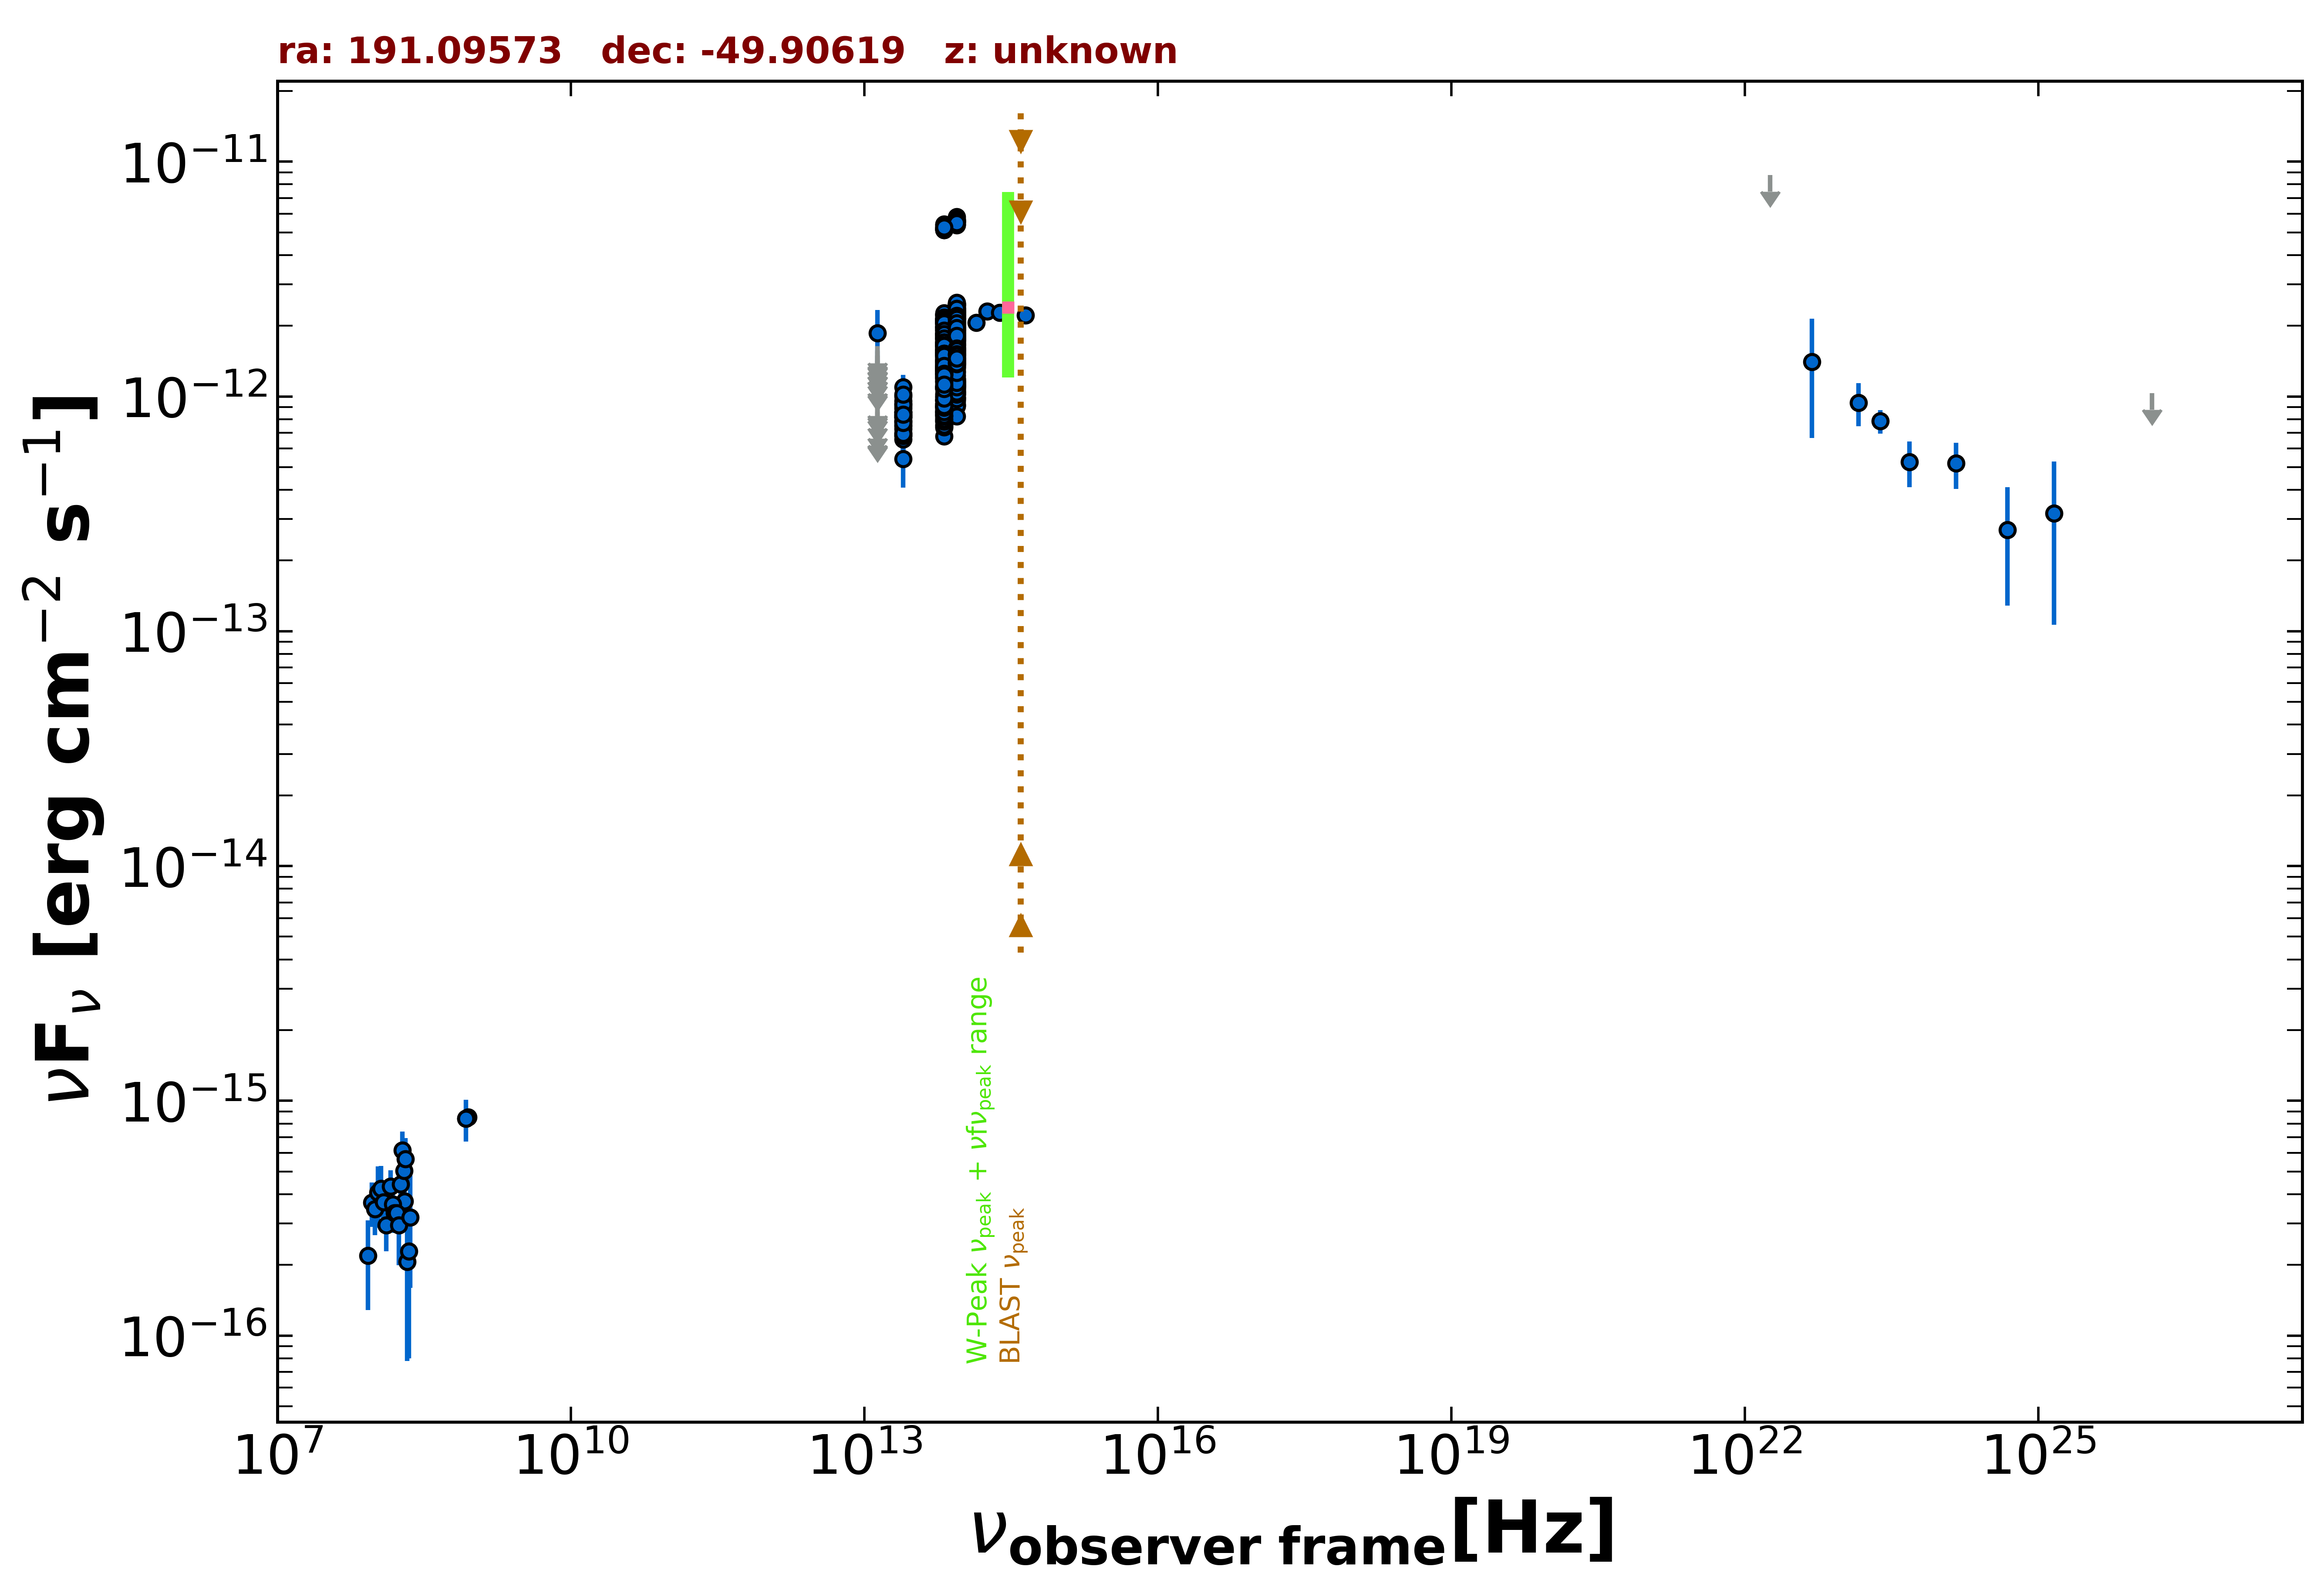

The data file committed next to this chart (first rows):
freq., flux, err_flux, MJD_start, MJD_end, flag, catalog, reference
8.870e+08, 8.515e-16, 6.385e-17, 55000, 55000, , RACS, Hale et al. 2021  PASA  38  e058
8.430e+08, 8.405e-16, 2.615e-17, 55000, 55000, , SUMSS, Manch et al. 2003  MNRAS  342  1117
1.500e+08, 3.573e-16, 3.600e-17, 55000, 55000, , TGSS150, Intema et al. 2017  A&A  598  A781
1.389e+14, 2.062e-12, 1.540e-13, 55000, 55000, , 2MASS, Skrutskie et al. 2006  AJ  131  1163
1.804e+14, 2.304e-12, 1.765e-13, 55000, 55000, , 2MASS, Skrutskie et al. 2006  AJ  131  1163
2.427e+14, 2.279e-12, 2.035e-13, 55000, 55000, , 2MASS, Skrutskie et al. 2006  AJ  131  1163
8.817e+13, 2.027e-12, 4.500e-15, 55000, 55000, , UNWISE, Schlafly et al. 2019  ApJS  240  30
6.517e+13, 1.837e-12, 5.500e-15, 55000, 55000, , UNWISE, Schlafly et al. 2019  ApJS  240  30
8.817e+13, 1.466e-12, 3.200e-14, 55000, 55000, , WISE, Wright et al. 2010  AJ  140  1868
6.517e+13, 1.280e-12, 2.700e-14, 55000, 55000, , WISE, Wright et al. 2010  AJ  140  1868
2.498e+13, 8.217e-13, 3.330e-14, 55000, 55000, , WISE, Wright et al. 2010  AJ  140  1868
1.363e+13, 6.064e-13, 1.022e-13, 55000, 55000, , WISE, Wright et al. 2010  AJ  140  1868
8.817e+13, 2.304e-12, 5.950e-14, 56681, 56681, , NEOWISE, Mainzer et al. 2014  ApJ  792  30
6.517e+13, 2.131e-12, 7.250e-14, 56681, 56681, , NEOWISE, Mainzer et al. 2014  ApJ  792  30
8.817e+13, 2.107e-12, 5.800e-14, 56684, 56684, , NEOWISE, Mainzer et al. 2014  ApJ  792  30
6.517e+13, 1.858e-12, 6.200e-14, 56684, 56684, , NEOWISE, Mainzer et al. 2014  ApJ  792  30
8.817e+13, 2.014e-12, 5.000e-14, 56684, 56684, , NEOWISE, Mainzer et al. 2014  ApJ  792  30
6.517e+13, 1.856e-12, 5.650e-14, 56684, 56684, , NEOWISE, Mainzer et al. 2014  ApJ  792  30
8.817e+13, 2.091e-12, 5.600e-14, 56684, 56684, , NEOWISE, Mainzer et al. 2014  ApJ  792  30
6.517e+13, 1.901e-12, 5.300e-14, 56684, 56684, , NEOWISE, Mainzer et al. 2014  ApJ  792  30
8.817e+13, 1.906e-12, 5.450e-14, 56684, 56684, , NEOWISE, Mainzer et al. 2014  ApJ  792  30
6.517e+13, 1.822e-12, 5.700e-14, 56684, 56684, , NEOWISE, Mainzer et al. 2014  ApJ  792  30
8.817e+13, 2.034e-12, 5.050e-14, 56684, 56684, , NEOWISE, Mainzer et al. 2014  ApJ  792  30
6.517e+13, 1.856e-12, 6.350e-14, 56684, 56684, , NEOWISE, Mainzer et al. 2014  ApJ  792  30
8.817e+13, 5.578e-12, 9.250e-14, 57047, 57047, , NEOWISE, Mainzer et al. 2014  ApJ  792  30
6.517e+13, 5.418e-12, 1.100e-13, 57047, 57047, , NEOWISE, Mainzer et al. 2014  ApJ  792  30
8.817e+13, 5.532e-12, 1.270e-13, 57048, 57048, , NEOWISE, Mainzer et al. 2014  ApJ  792  30
6.517e+13, 5.246e-12, 1.115e-13, 57048, 57048, , NEOWISE, Mainzer et al. 2014  ApJ  792  30
8.817e+13, 5.808e-12, 1.015e-13, 57047, 57047, , NEOWISE, Mainzer et al. 2014  ApJ  792  30
6.517e+13, 5.393e-12, 9.950e-14, 57047, 57047, , NEOWISE, Mainzer et al. 2014  ApJ  792  30
8.817e+13, 5.645e-12, 1.040e-13, 57047, 57047, , NEOWISE, Mainzer et al. 2014  ApJ  792  30
6.517e+13, 5.155e-12, 1.135e-13, 57047, 57047, , NEOWISE, Mainzer et al. 2014  ApJ  792  30
8.817e+13, 5.421e-12, 8.950e-14, 57047, 57047, , NEOWISE, Mainzer et al. 2014  ApJ  792  30
6.517e+13, 5.155e-12, 9.500e-14, 57047, 57047, , NEOWISE, Mainzer et al. 2014  ApJ  792  30
8.817e+13, 5.371e-12, 8.900e-14, 57047, 57047, , NEOWISE, Mainzer et al. 2014  ApJ  792  30
6.517e+13, 5.127e-12, 1.040e-13, 57047, 57047, , NEOWISE, Mainzer et al. 2014  ApJ  792  30
8.817e+13, 5.562e-12, 1.025e-13, 57047, 57047, , NEOWISE, Mainzer et al. 2014  ApJ  792  30
6.517e+13, 5.217e-12, 9.600e-14, 57047, 57047, , NEOWISE, Mainzer et al. 2014  ApJ  792  30
8.817e+13, 5.552e-12, 1.070e-13, 57047, 57047, , NEOWISE, Mainzer et al. 2014  ApJ  792  30
6.517e+13, 5.170e-12, 9.050e-14, 57047, 57047, , NEOWISE, Mainzer et al. 2014  ApJ  792  30
8.817e+13, 5.386e-12, 9.900e-14, 57047, 57047, , NEOWISE, Mainzer et al. 2014  ApJ  792  30
6.517e+13, 5.113e-12, 1.080e-13, 57047, 57047, , NEOWISE, Mainzer et al. 2014  ApJ  792  30
8.817e+13, 5.708e-12, 1.155e-13, 57048, 57048, , NEOWISE, Mainzer et al. 2014  ApJ  792  30
6.517e+13, 5.251e-12, 1.115e-13, 57048, 57048, , NEOWISE, Mainzer et al. 2014  ApJ  792  30
8.817e+13, 5.635e-12, 1.145e-13, 57047, 57047, , NEOWISE, Mainzer et al. 2014  ApJ  792  30
6.517e+13, 5.122e-12, 1.135e-13, 57047, 57047, , NEOWISE, Mainzer et al. 2014  ApJ  792  30
8.817e+13, 5.603e-12, 9.300e-14, 57047, 57047, , NEOWISE, Mainzer et al. 2014  ApJ  792  30
6.517e+13, 5.354e-12, 1.035e-13, 57047, 57047, , NEOWISE, Mainzer et al. 2014  ApJ  792  30
8.817e+13, 5.486e-12, 1.720e-13, 57047, 57047, , NEOWISE, Mainzer et al. 2014  ApJ  792  30
6.517e+13, 5.256e-12, 1.065e-13, 57047, 57047, , NEOWISE, Mainzer et al. 2014  ApJ  792  30
8.817e+13, 1.743e-12, 5.600e-14, 57579, 57579, , NEOWISE, Mainzer et al. 2014  ApJ  792  30
6.517e+13, 1.503e-12, 7.500e-14, 57579, 57579, , NEOWISE, Mainzer et al. 2014  ApJ  792  30
8.817e+13, 1.934e-12, 5.150e-14, 57411, 57411, , NEOWISE, Mainzer et al. 2014  ApJ  792  30
6.517e+13, 1.629e-12, 5.550e-14, 57411, 57411, , NEOWISE, Mainzer et al. 2014  ApJ  792  30
8.817e+13, 1.861e-12, 5.150e-14, 57411, 57411, , NEOWISE, Mainzer et al. 2014  ApJ  792  30
6.517e+13, 1.621e-12, 5.400e-14, 57411, 57411, , NEOWISE, Mainzer et al. 2014  ApJ  792  30
8.817e+13, 1.762e-12, 5.000e-14, 57410, 57410, , NEOWISE, Mainzer et al. 2014  ApJ  792  30
6.517e+13, 1.409e-12, 5.350e-14, 57410, 57410, , NEOWISE, Mainzer et al. 2014  ApJ  792  30
8.817e+13, 1.761e-12, 4.550e-14, 57410, 57410, , NEOWISE, Mainzer et al. 2014  ApJ  792  30
6.517e+13, 1.157e-12, 7.800e-14, 57410, 57410, , NEOWISE, Mainzer et al. 2014  ApJ  792  30
... 662 more rows
